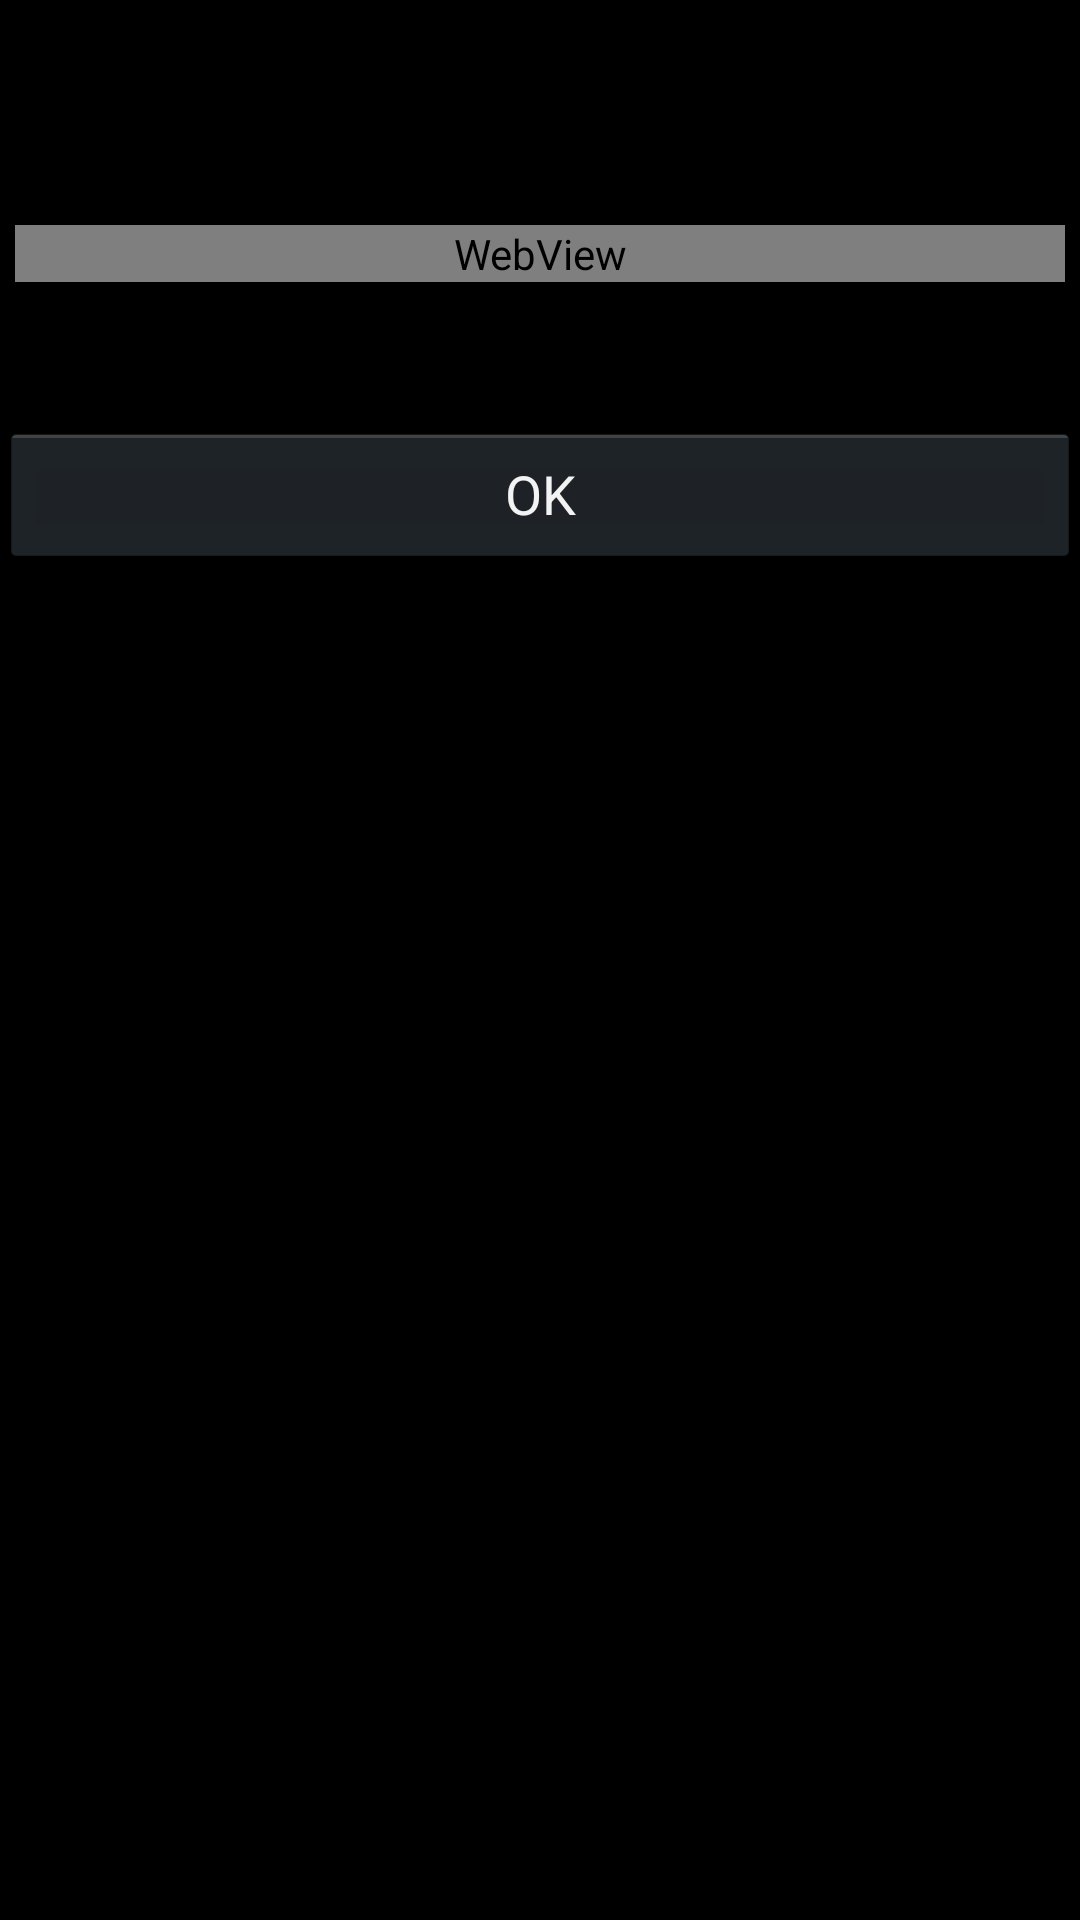

This screen was rendered from an Android layout file. Write that file and the resources it references.
<!-- AndroidManifest.xml: application theme AppTheme -->
<!-- res/layout/dialog_about.xml -->
<?xml version="1.0" encoding="utf-8"?>
<LinearLayout xmlns:android="http://schemas.android.com/apk/res/android"
    android:layout_width="fill_parent"
    android:layout_height="fill_parent"
    android:fadingEdge="horizontal|vertical"
    android:orientation="vertical" >

    <TextView
        android:id="@+id/title"
        android:layout_width="fill_parent"
        android:layout_height="wrap_content"
        android:gravity="center_horizontal"
        android:padding="5dp"
        android:textAlignment="center"
        android:textColor="#c00"
        android:textSize="24dp" />

    <TextView
        android:id="@+id/header"
        android:layout_width="fill_parent"
        android:layout_height="wrap_content"
        android:gravity="center_horizontal"
        android:padding="3dp"
        android:textAlignment="center"
        android:textSize="16dp" />

    <WebView
        android:id="@+id/web_content"
        android:layout_width="fill_parent"
        android:layout_height="wrap_content"
        android:layout_margin="5dp" />

    <TextView
        android:id="@+id/footer"
        android:layout_width="fill_parent"
        android:layout_height="wrap_content"
        android:gravity="center_horizontal"
        android:padding="10dp"
        android:textAlignment="center"
        android:textSize="16dp" />

    <Button
        android:id="@+id/buttonOK"
        android:layout_width="fill_parent"
        android:layout_height="wrap_content"
        android:layout_margin="0dp"
        android:text="@android:string/ok" />

</LinearLayout>
<!-- resources referenced by this layout -->
<resources>
  <style name="AppTheme" parent="android:Theme.Holo">
          
          <item name="android:actionBarStyle">@style/MyActionBar</item>
          <item name="android:textColor">#FFFFFF</item>
      </style>
  <style name="MyActionBar" parent="@android:style/Widget.Holo.ActionBar">
          <item name="android:background">#483646</item>
          <item name="android:textColor">#FFFFFF</item>
      </style>
</resources>
